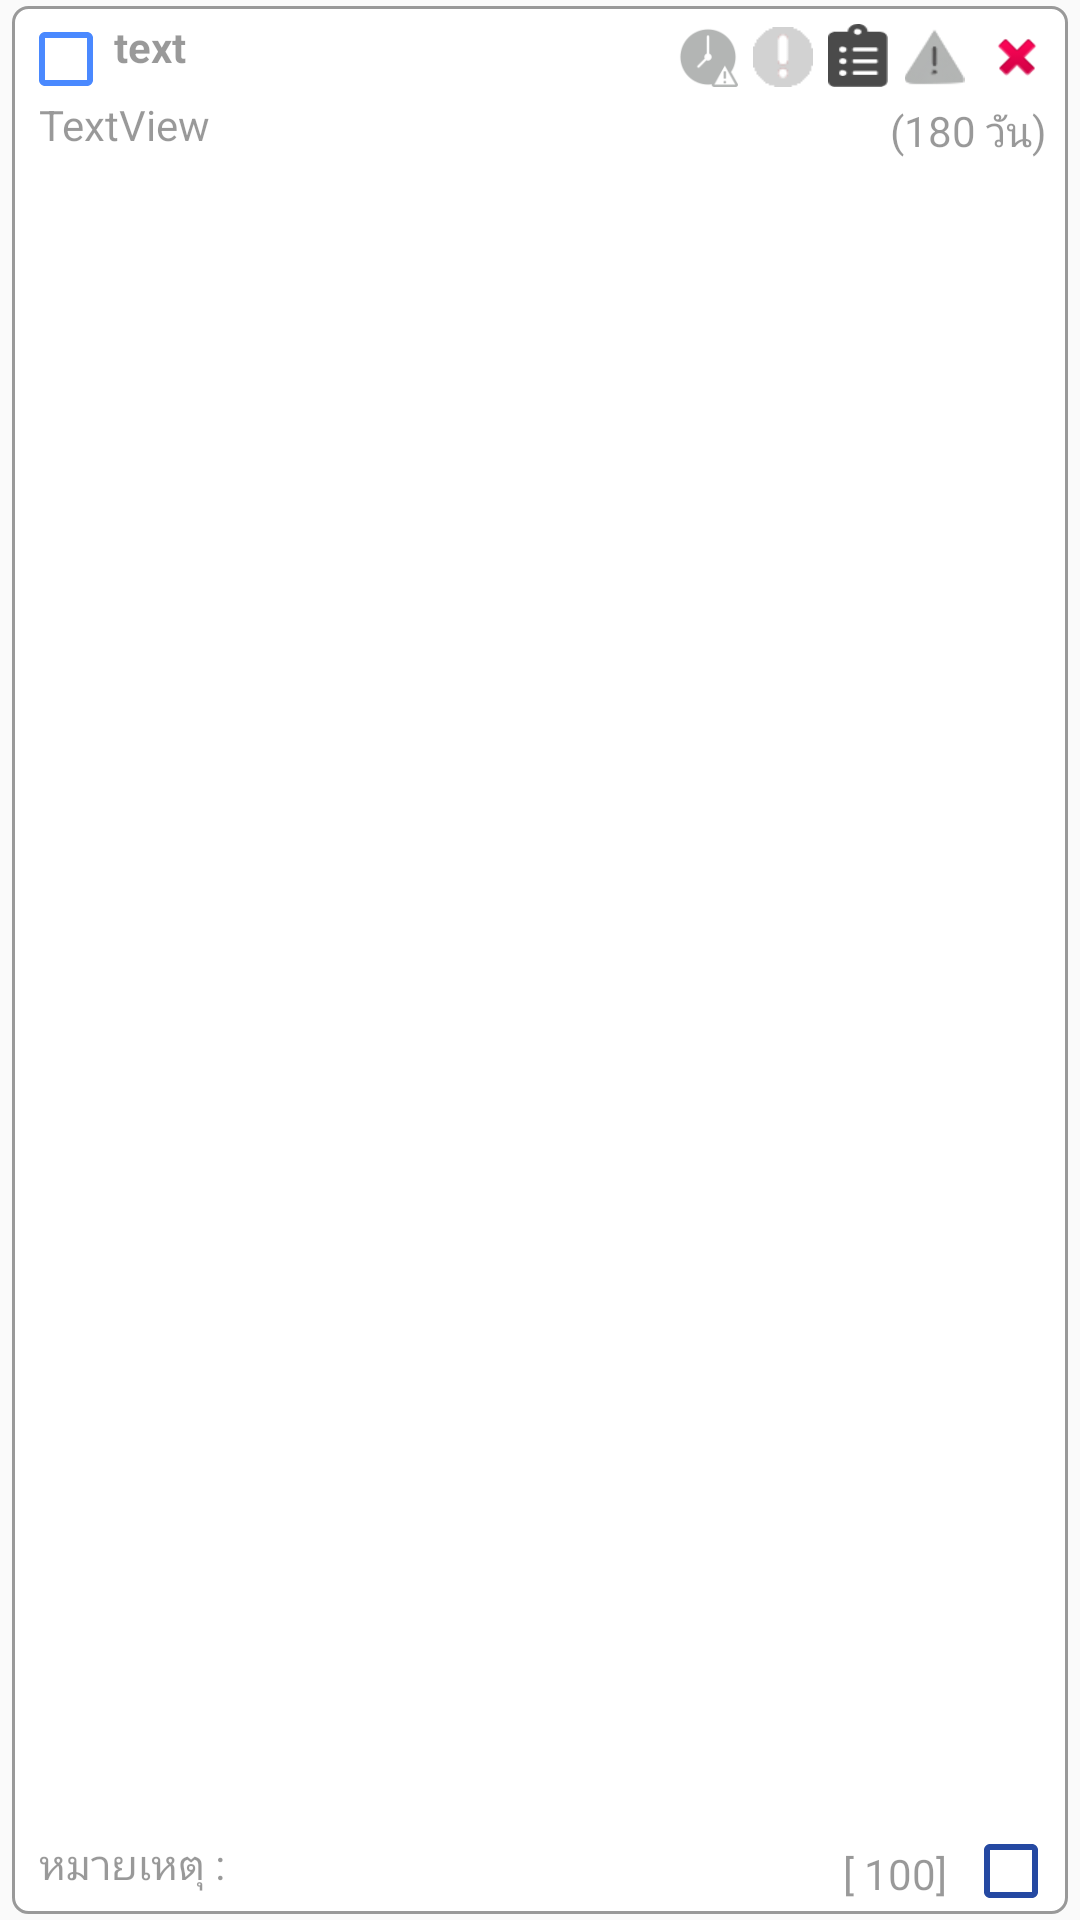

The Android layout XML behind this screen, and the referenced resources:
<!-- AndroidManifest.xml: application theme Theme.CssdM1 -->
<!-- res/layout/list_send_sterile_detail_adapter.xml -->
<?xml version="1.0" encoding="utf-8"?>
<RelativeLayout xmlns:android="http://schemas.android.com/apk/res/android"
    xmlns:app="http://schemas.android.com/apk/res-auto"
    xmlns:tools="http://schemas.android.com/tools"
    android:layout_width="match_parent"
    android:layout_height="80dp"
    android:orientation="vertical">

    <LinearLayout
        android:layout_width="match_parent"
        android:layout_height="match_parent"
        android:layout_marginLeft="4dp"
        android:layout_marginTop="2dp"
        android:layout_marginRight="4dp"
        android:layout_marginBottom="2dp"
        android:background="@drawable/form_layout_color_gray">

        <RelativeLayout
            android:id="@+id/rel_row"
            android:layout_width="match_parent"
            android:layout_height="match_parent"
            android:layout_marginStart="0dp"
            android:layout_weight="1">

            <TextView
                android:id="@+id/w_itemname"
                android:layout_width="match_parent"
                android:layout_height="wrap_content"
                android:layout_alignParentStart="true"
                android:layout_alignParentTop="true"
                android:layout_marginStart="7dp"
                android:layout_marginTop="28dp"
                android:layout_marginEnd="10dp"
                android:layout_toStartOf="@+id/w_date"
                android:text="TextView"
                android:textColor="@color/colorGray"
                android:textSize="14dp" />

            <TextView
                android:id="@+id/w_date"
                android:layout_width="57dp"
                android:layout_height="wrap_content"
                android:layout_alignParentEnd="true"
                android:layout_marginStart="5dp"
                android:layout_marginTop="30dp"
                android:layout_marginEnd="5dp"
                android:text="(180 วัน)"
                android:textAlignment="textEnd"
                android:textColor="@color/colorGray" />

            <TextView
                android:id="@+id/textView53"
                android:layout_width="wrap_content"
                android:layout_height="wrap_content"
                android:layout_alignParentBottom="true"
                android:layout_marginLeft="7dp"
                android:paddingTop="0dp"
                android:paddingBottom="5dp"
                android:text="หมายเหตุ :"
                android:textColor="@color/colorGray" />

            <TextView
                android:id="@+id/w_remark_detail"
                android:layout_width="150dp"
                android:layout_height="wrap_content"
                android:layout_alignTop="@+id/textView53"
                android:layout_marginLeft="5dp"
                android:layout_toEndOf="@+id/textView53"
                android:textColor="@color/colorGray" />

            <CheckBox
                android:id="@+id/chk"
                android:layout_width="30dp"
                android:layout_height="25dp"
                android:layout_alignParentStart="true"
                android:layout_marginTop="3dp"
                android:buttonTint="@color/colorSwitchBlue"
                android:textStyle="bold" />

            <TextView
                android:id="@+id/w_ucode"
                android:layout_width="wrap_content"
                android:layout_height="wrap_content"
                android:layout_alignBottom="@+id/bt_add_to_basket"
                android:layout_alignParentStart="true"
                android:layout_marginLeft="32dp"
                android:layout_marginTop="2dp"
                android:layout_marginBottom="0dp"
                android:text="text"
                android:textColor="@color/colorGray"
                android:textStyle="bold" />

            <ImageView
                android:id="@+id/w_btdel"
                android:layout_width="20dp"
                android:layout_height="20dp"
                android:layout_alignParentTop="true"
                android:layout_alignParentEnd="true"
                android:layout_marginTop="5dp"
                android:layout_marginEnd="5dp"
                android:background="@android:drawable/ic_delete" />

            <TextView
                android:id="@+id/bt_add_to_basket"
                android:layout_width="20dp"
                android:layout_height="19dp"
                android:layout_alignParentTop="true"
                android:layout_marginTop="5dp"
                android:layout_marginEnd="5dp"
                android:layout_toStartOf="@+id/w_bt_express"
                android:background="@drawable/bi_basket_g"
                android:padding="5dp"
                android:visibility="gone" />

            <TextView
                android:id="@+id/w_bt_express"
                android:layout_width="20dp"
                android:layout_height="20dp"
                android:layout_alignParentTop="true"
                android:layout_marginTop="5dp"
                android:layout_marginEnd="5dp"
                android:layout_toStartOf="@+id/w_bt_risk"
                android:background="@drawable/ic_item_express_gray"
                android:visibility="visible" />

            <TextView
                android:id="@+id/w_bt_risk"
                android:layout_width="20dp"
                android:layout_height="20dp"
                android:layout_alignParentTop="true"
                android:layout_marginTop="5dp"
                android:layout_marginEnd="5dp"
                android:layout_toStartOf="@+id/w_bt_note"
                android:background="@drawable/ic_risk_icon_gray"
                android:visibility="visible" />

            <ImageView
                android:id="@+id/w_resterile"
                android:layout_width="25dp"
                android:layout_height="20dp"
                android:layout_alignParentTop="true"
                android:layout_alignParentEnd="true"
                android:layout_marginTop="5dp"
                android:layout_marginEnd="30dp"
                app:srcCompat="@drawable/ic_r_grey" />

            <TextView
                android:id="@+id/w_r_name"
                android:layout_width="150dp"
                android:layout_height="20dp"
                android:layout_alignParentBottom="true"
                android:layout_marginEnd="2dp"
                android:layout_marginBottom="2dp"
                android:layout_toStartOf="@+id/itemqty"
                android:text=""
                android:textAlignment="textEnd"
                android:textColor="@color/colorGray"
                android:textSize="12sp" />

            <TextView
                android:id="@+id/txt_physician"
                android:layout_width="150dp"
                android:layout_height="20dp"
                android:layout_alignParentBottom="true"
                android:layout_marginStart="2dp"
                android:layout_marginEnd="2dp"
                android:layout_marginBottom="2dp"
                android:layout_toStartOf="@+id/w_r_name"
                android:layout_toEndOf="@+id/w_remark_detail"
                android:paddingTop="2dp"
                android:text=""
                android:textAlignment="textEnd"
                android:textColor="@color/column_color"
                android:textSize="10sp" />

            <TextView
                android:id="@+id/basket_name"
                android:layout_width="wrap_content"
                android:layout_height="20dp"
                android:layout_alignParentBottom="true"
                android:layout_marginLeft="5dp"
                android:layout_marginRight="10dp"
                android:layout_toStartOf="@+id/itemqty"
                android:textAlignment="center"
                android:textColor="@color/colorRed"
                android:textSize="14sp"
                android:textStyle="bold" />

            <TextView
                android:id="@+id/itemqty"
                android:layout_width="wrap_content"
                android:layout_height="wrap_content"
                android:layout_alignParentEnd="true"
                android:layout_alignParentBottom="true"
                android:layout_marginEnd="35dp"
                android:layout_marginBottom="2dp"
                android:text=" [ 100] "
                android:textAlignment="textEnd"
                android:textColor="@color/colorGray"
                android:textSize="14sp" />

            <TextView
                android:id="@+id/w_bt_note"
                android:layout_width="20dp"
                android:layout_height="21dp"
                android:layout_alignParentTop="true"
                android:layout_marginTop="4dp"
                android:layout_marginEnd="3dp"
                android:layout_toStartOf="@+id/w_resterile"
                android:background="@drawable/ic_list_grey" />

            <CheckBox
                android:id="@+id/chk_box"
                android:layout_width="wrap_content"
                android:layout_height="wrap_content"
                android:layout_alignParentEnd="true"
                android:layout_alignParentBottom="true"
                android:layout_marginRight="1dp"
                android:layout_marginBottom="-4dp"
                android:buttonTint="@color/colorBlue"
                android:visibility="visible" />

        </RelativeLayout>

    </LinearLayout>

</RelativeLayout>
<!-- resources referenced by this layout -->
<resources>
  <color name="colorBlue">#2549A2</color>
  <color name="colorGray">#66000000</color>
  <color name="colorRed">#9d0000</color>
  <color name="colorSwitchBlue">#4A89FF</color>#
  <color name="column_color">#428ac9</color>
  <!-- drawable bi_basket_g: png bitmap (drawable, 1173 bytes) -->
  <!-- drawable form_layout_color_gray (drawable-v24) -->
  <?xml version="1.0" encoding="UTF-8"?>
  <shape xmlns:android="http://schemas.android.com/apk/res/android" android:id="@+id/listview_background_shape">
      <stroke android:width="1dp" android:color="#999999" />
      <padding android:left="2dp"
          android:top="2dp"
          android:right="2dp"
          android:bottom="2dp" />
      <corners android:radius="5dp" />
      <solid android:color="#FEFFFFFF" />
  </shape>
  <!-- drawable ic_item_express_gray: png bitmap (drawable, 3108 bytes) -->
  <!-- drawable ic_list_grey: png bitmap (drawable, 1262 bytes) -->
  <!-- drawable ic_r_grey: png bitmap (drawable, 3313 bytes) -->
  <!-- drawable ic_risk_icon_gray: png bitmap (drawable, 3134 bytes) -->
  <style name="Theme.CssdM1" parent="Theme.AppCompat.Light.DarkActionBar">
          
          <item name="colorPrimary">@color/purple_500</item>
          <item name="colorPrimaryVariant">@color/purple_700</item>
          <item name="colorOnPrimary">@color/white</item>
          
          <item name="colorSecondary">@color/teal_200</item>
          <item name="colorSecondaryVariant">@color/teal_700</item>
          <item name="colorOnSecondary">@color/black</item>
      </style>
  <color name="purple_500">#FF6200EE</color>
  <color name="purple_700">#FF3700B3</color>
  <color name="white">#FFFFFFFF</color>
  <color name="teal_200">#FF03DAC5</color>
  <color name="teal_700">#FF018786</color>
  <color name="black">#FF000000</color>
</resources>
